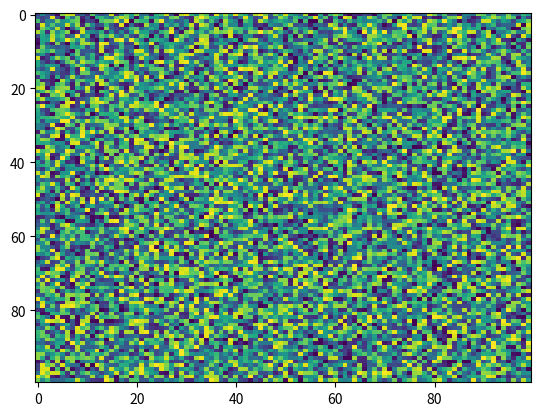

Generate this figure with matplotlib:
import matplotlib.pyplot as plt
import numpy as np
X = np.random.rand(100, 100)
plt.imshow(filterrad=4.0, interpolation='nearest', filternorm=True, aspect='auto', resample=None, url=None, alpha=None, cmap='viridis', norm=None, X=X)
